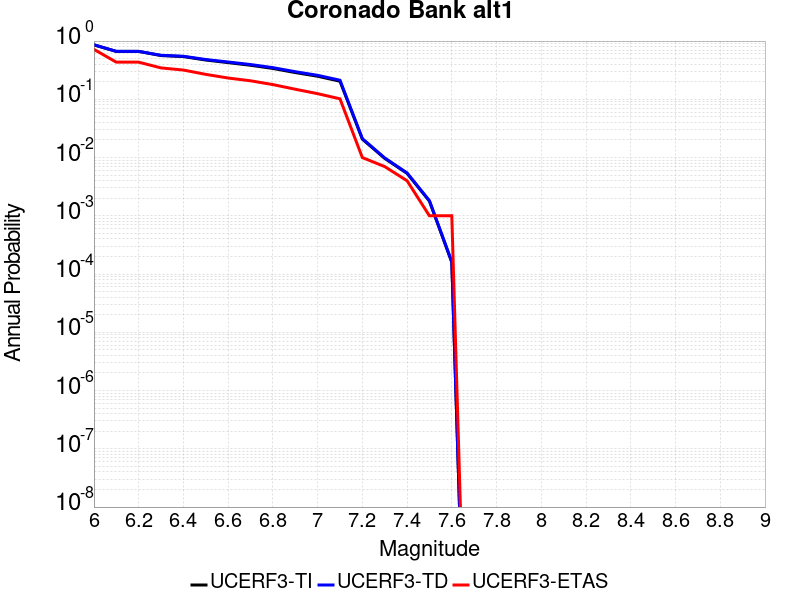

Data behind this chart, as committed beside it:
Magnitude, UCERF3-TI Prob, UCERF3-TD Prob, UCERF3-ETAS Prob
6.0, 0.8599, 0.8632, 0.72
6.1, 0.664, 0.666, 0.434
6.2, 0.664, 0.666, 0.434
6.3, 0.5637, 0.5699, 0.346
6.4, 0.5414, 0.5486, 0.318
6.5, 0.4725, 0.482, 0.268
6.6, 0.4266, 0.4371, 0.232
6.7, 0.3842, 0.3956, 0.208
6.8, 0.3389, 0.3498, 0.179
6.9, 0.288, 0.298, 0.149
7.0, 0.249, 0.2582, 0.125
7.1, 0.2044, 0.2127, 0.102
7.2, 0.02072, 0.02114, 0.01
7.3, 0.009682, 0.009855, 0.007
7.4, 0.005349, 0.005445, 0.004
7.5, 0.001784, 0.001817, 0.001
7.6, 1.5906715E-4, 1.624121E-4, 0.001
